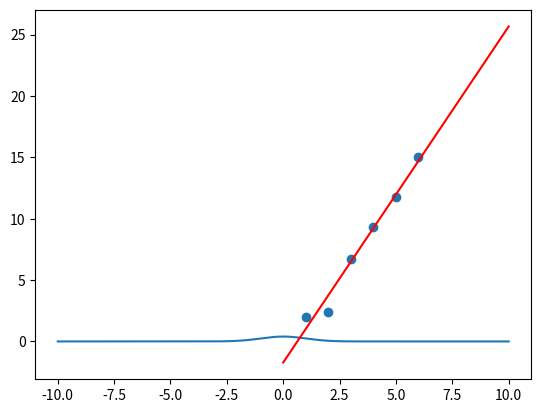

This figure's Python source:
#scipy:python üzerine kurulmuş bir kütüphanedir
#scipy ile olasılık hesapları, fourier transform gibi bilimsel işlem yapılır
from scipy.stats import norm
import numpy as np
import matplotlib.pyplot as plt
from scipy.stats import linregress

#standart normal dağılımda - sonsuzdan 0 a kadar kalan alanı veriyor
result = norm.cdf(0, loc=0, scale=1)
print(result)

#pdf fonksiyonu kullanımı :ortalaması 0 ve standart sapması 1 olan dağılım örneği
x = np.linspace(-10, 10, 1000)
y = norm.pdf(x)
plt.plot(x, y)
plt.show()

##ppf:cdf nin tersi bizden alanı alıp x değerini veriyor
z = norm.ppf(0.99, loc=0, scale=1)
print(z)

#lineer regresyon yaklaşımı ile eğri çizmek
x = np.array([1, 2, 3, 4, 5, 6])
y = np.array([2, 2.4, 6.7, 9.3, 11.8, 15])

plt.scatter(x, y)
lr = linregress(x, y)
xreg = np.linspace(0, 10, 50)
yreg = lr.slope * xreg + lr.intercept
plt.plot(xreg, yreg, color='red')
plt.show()
result = lr.slope * 4.5 + lr.intercept
print(result)


